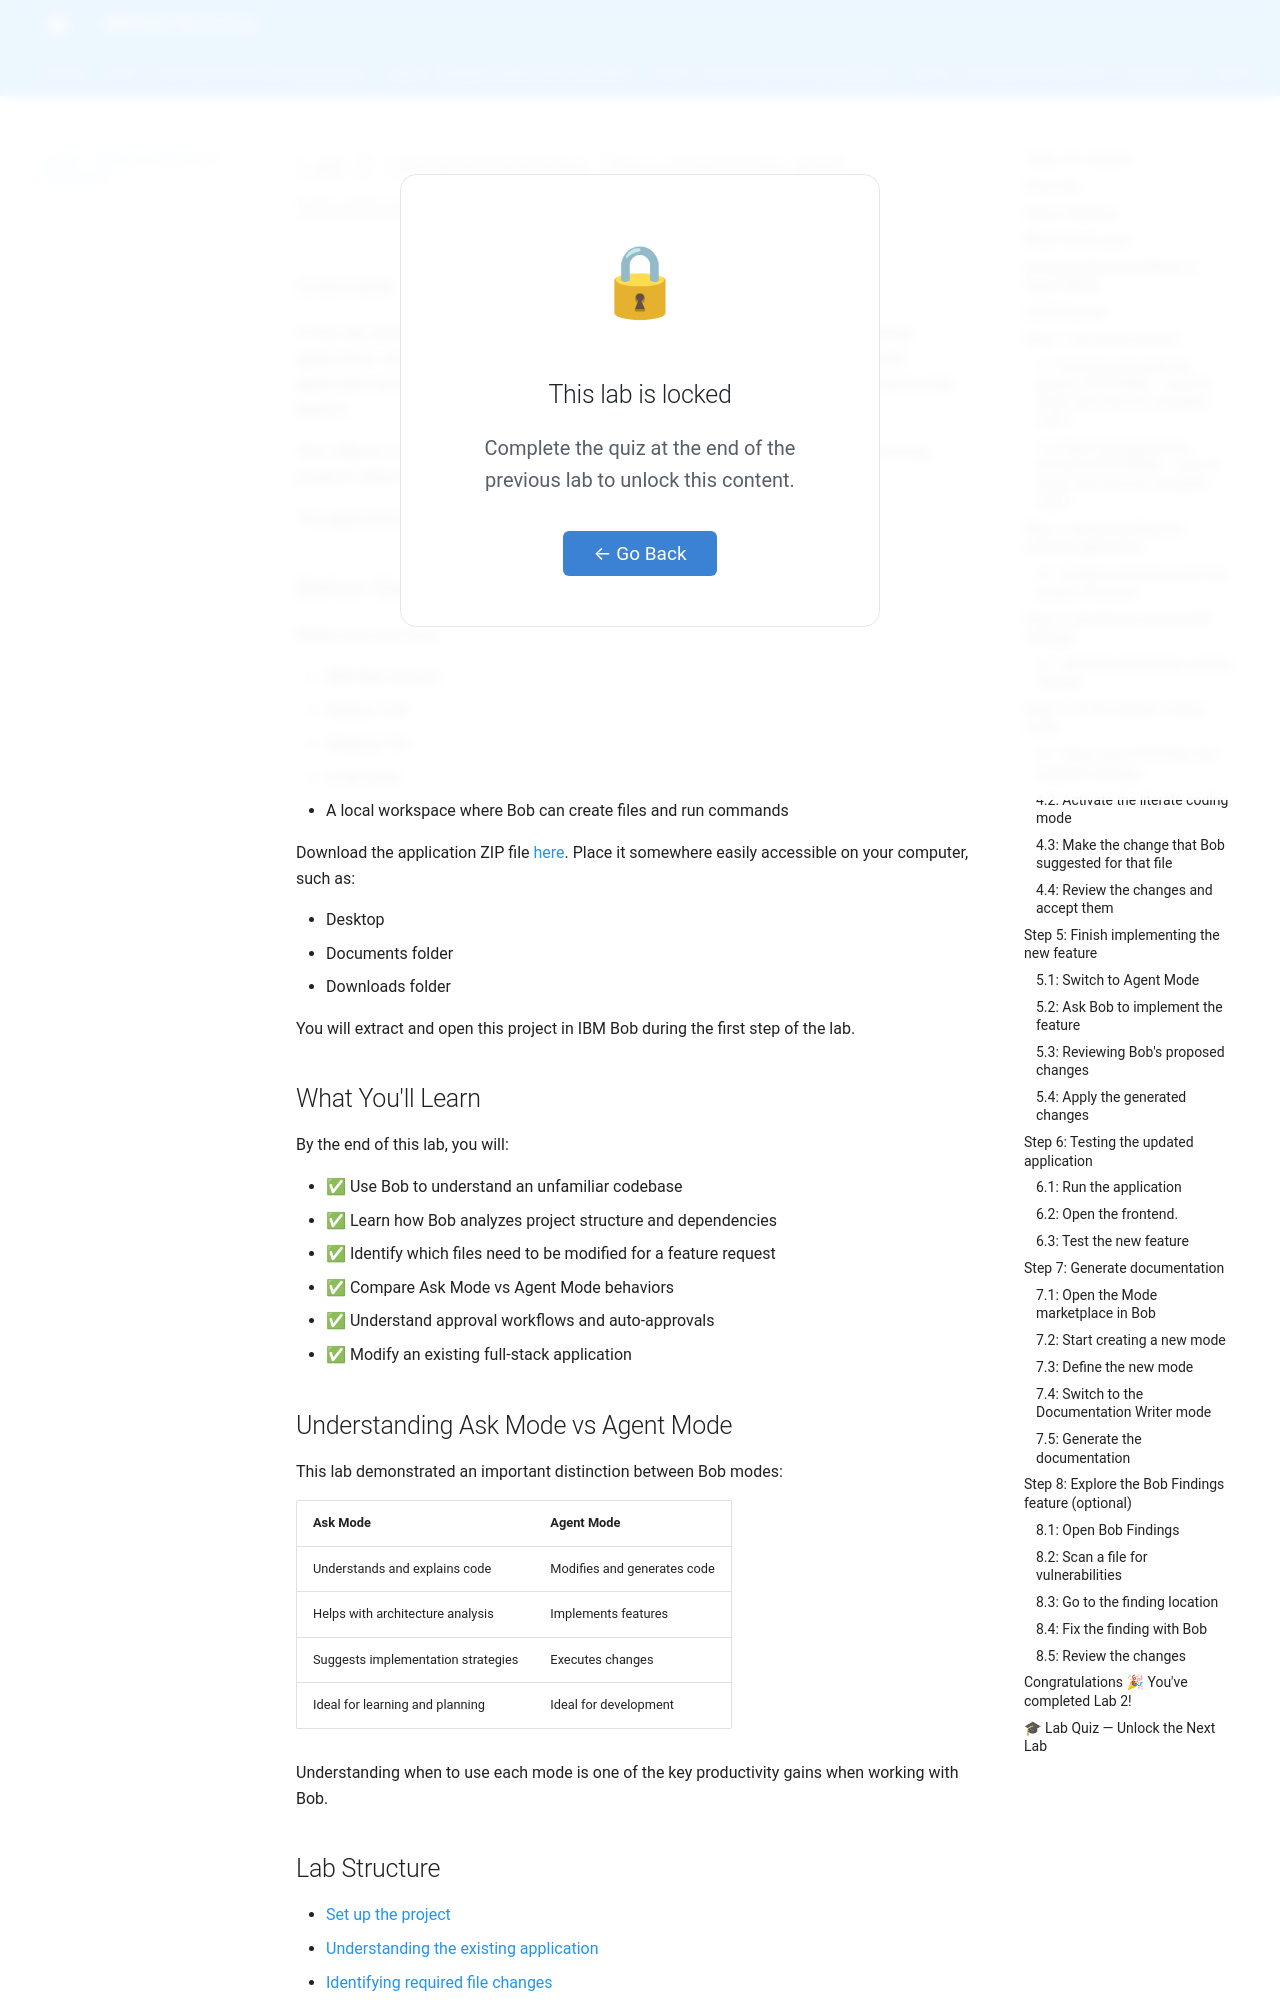

repository: BrunoReisArrow/bob-workshop-with-quiz · page: lab2/index.html · generator: mkdocs

<div class="lab-lock-overlay" id="lock-lab2">
  <div class="lock-content">
    <span class="lock-icon">🔒</span>
    <h2>This lab is locked</h2>
    <p>Complete the quiz at the end of the previous lab to unlock this content.</p>
    <button class="lock-back-btn" onclick="goBackFromLock()">← Go Back</button>
  </div>
</div>

# Lab 2: Understanding, Documenting and Modifying an Existing Application with Bob

## Overview

In this lab, you'll learn how to use Bob to understand, document, and modify an existing application. Instead of building an application from scratch, you will work on a prebuilt application and use Bob to explore the codebase, identify relevant files, and implement a new feature.

This reflects a very common real-world scenario, where developers often work on existing projects rather than starting from zero.

The application used in this lab corresponds to the application developed in Lab 1.

## Before Starting

Make sure you have:

- IBM Bob access
- Python 3.8+
- Node.js 14+
- A terminal
- A local workspace where Bob can create files and run commands

Download the application ZIP file [here](assets/lab2/application.zip). Place it somewhere easily accessible on your computer, such as:

- Desktop
- Documents folder
- Downloads folder

You will extract and open this project in IBM Bob during the first step of the lab.
